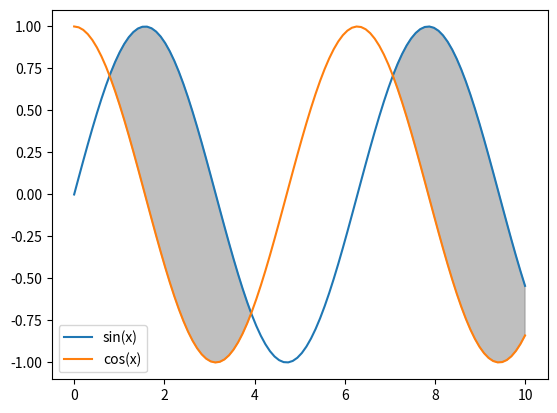

This figure's Python source:
import numpy  as np
x=-25*np.ones(5)
print(x.size)
print(x)
import numpy as np
import matplotlib.pyplot as plt

x = np.linspace(0, 10, 100)
y1 = np.sin(x)
y2 = np.cos(x)

# 创建一个图形对象
fig, ax = plt.subplots()

# 绘制曲线
ax.plot(x, y1, label='sin(x)')
ax.plot(x, y2, label='cos(x)')

# 填充负数区域
ax.fill_between(x, y1, y2, where=(y1 > y2), interpolate=True, color='gray', alpha=0.5)

# 添加图例
ax.legend()

# 显示图形
plt.show()






